Run: headless pygame with SDL's dummy video driver; simulated clock (each Clock.tick advances the game by its frame time, no real sleeping); random seed 0; keys injected as events and as key.get_pressed() state; mouse plan: one left click at the window centre at the start of phase 2, then a move to the lower-right quarter at the start of phase 3.
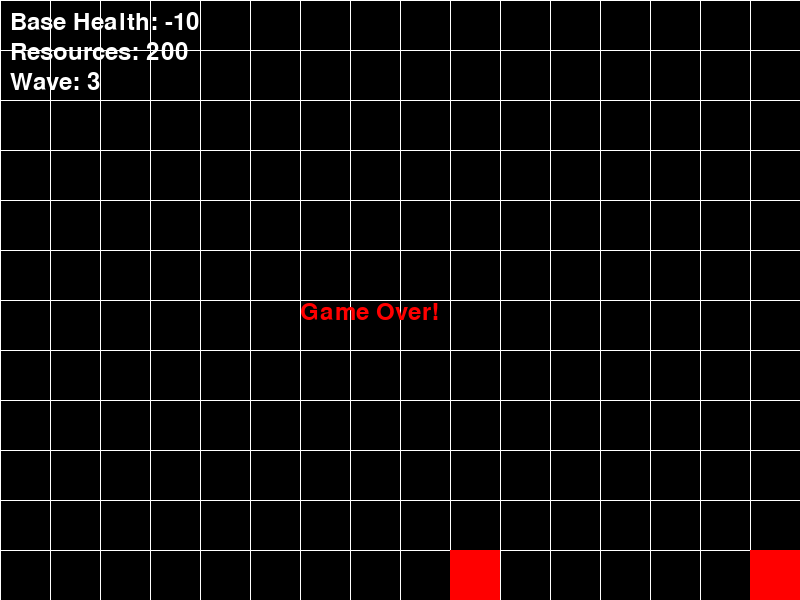
Frame 1 of 1 · flips 1–60 · no input (game ended)

The pygame program that drew these frames:

import pygame
import random

# Initialize pygame
pygame.init()

# Screen dimensions
WIDTH, HEIGHT = 800, 600
screen = pygame.display.set_mode((WIDTH, HEIGHT))
pygame.display.set_caption("Strategy Game")

# Colors
WHITE = (255, 255, 255)
BLACK = (0, 0, 0)
RED = (255, 0, 0)
GREEN = (0, 255, 0)
BLUE = (0, 0, 255)
YELLOW = (255, 255, 0)

# Clock and FPS
clock = pygame.time.Clock()
FPS = 30

# Fonts
font = pygame.font.Font(None, 36)

# Game variables
TILE_SIZE = 50
GRID_WIDTH = WIDTH // TILE_SIZE
GRID_HEIGHT = HEIGHT // TILE_SIZE

# Units
units = []
base_health = 100
defense_positions = []

# Enemy waves
wave = 1
enemy_units = []

# Resources
resources = 100

# Define unit and enemy classes
class Unit:
    def __init__(self, x, y):
        self.x = x
        self.y = y
        self.color = GREEN
        self.attack_power = 10
        self.range = 3

    def draw(self):
        pygame.draw.rect(screen, self.color, (self.x * TILE_SIZE, self.y * TILE_SIZE, TILE_SIZE, TILE_SIZE))

    def attack(self):
        for enemy in enemy_units[:]:
            distance = abs(self.x - enemy.x) + abs(self.y - enemy.y)
            if distance <= self.range:
                enemy.health -= self.attack_power
                if enemy.health <= 0:
                    enemy_units.remove(enemy)
                break

class Enemy:
    def __init__(self, x, y):
        self.x = x
        self.y = y
        self.color = RED
        self.health = 50

    def draw(self):
        pygame.draw.rect(screen, self.color, (self.x * TILE_SIZE, self.y * TILE_SIZE, TILE_SIZE, TILE_SIZE))

    def move(self):
        if self.y < GRID_HEIGHT - 1:
            self.y += 1
        else:
            global base_health
            base_health -= 10
            enemy_units.remove(self)

# Draw grid
def draw_grid():
    for x in range(0, WIDTH, TILE_SIZE):
        pygame.draw.line(screen, WHITE, (x, 0), (x, HEIGHT))
    for y in range(0, HEIGHT, TILE_SIZE):
        pygame.draw.line(screen, WHITE, (0, y), (WIDTH, y))

# Spawn enemies for each wave
def spawn_enemies(wave):
    for _ in range(wave * 2):
        x = random.randint(0, GRID_WIDTH - 1)
        enemy_units.append(Enemy(x, 0))

# Main game loop
running = True
spawn_enemies(wave)
while running:
    screen.fill(BLACK)
    draw_grid()

    # Event handling
    for event in pygame.event.get():
        if event.type == pygame.QUIT:
            running = False
        elif event.type == pygame.MOUSEBUTTONDOWN and resources >= 10:
            mx, my = pygame.mouse.get_pos()
            grid_x, grid_y = mx // TILE_SIZE, my // TILE_SIZE
            units.append(Unit(grid_x, grid_y))
            resources -= 10

    # Draw and update units
    for unit in units:
        unit.draw()
        unit.attack()

    # Draw and update enemies
    for enemy in enemy_units:
        enemy.draw()
        enemy.move()

    # Display base health and resources
    base_text = font.render(f"Base Health: {base_health}", True, WHITE)
    resources_text = font.render(f"Resources: {resources}", True, WHITE)
    wave_text = font.render(f"Wave: {wave}", True, WHITE)
    screen.blit(base_text, (10, 10))
    screen.blit(resources_text, (10, 40))
    screen.blit(wave_text, (10, 70))

    # Check game over
    if base_health <= 0:
        game_over_text = font.render("Game Over!", True, RED)
        screen.blit(game_over_text, (WIDTH // 2 - 100, HEIGHT // 2))
        pygame.display.flip()
        pygame.time.wait(3000)
        running = False

    # Check if wave is cleared
    if not enemy_units:
        wave += 1
        resources += 50
        spawn_enemies(wave)

    # Update display
    pygame.display.flip()
    clock.tick(FPS)

pygame.quit()
